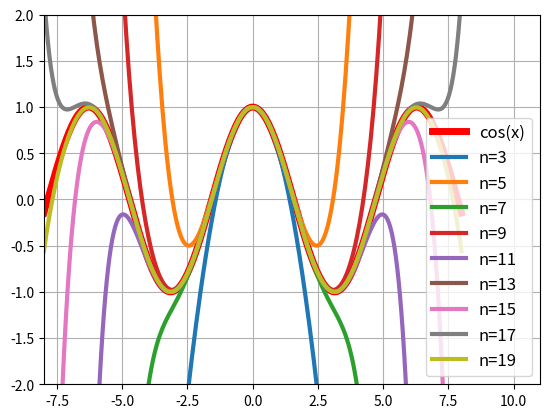

This figure's Python source:
"""
Пример. Построить график функции y  cosx и графики ее сумм Тейлора
различного порядка.
"""

import sympy as sp
from sympy import symbols
import numpy as np
import matplotlib.pyplot as plt

x = symbols('x')
f = sp.cos(x)
fvec = np.vectorize(lambda val: f.subs(x, val).evalf())
z = np.linspace(-8, 8, num=300)
fig = plt.figure(facecolor='white')
plt.plot(z, fvec(z), linewidth=5, color='r', label='cos(x)')


ax = fig.gca()
for order in range(3, 20, 2):
    s = f.series(x, 0, order)
    svec = np.vectorize(lambda val: s.removeO().subs(x, val))
    ax.plot(z, svec(z), '-', label='n=%i' % order, linewidth=3)
ax.set_xlim(-8, 11)
ax.set_ylim(-2, 2)
ax.legend(fontsize=12)
ax.grid(True)
